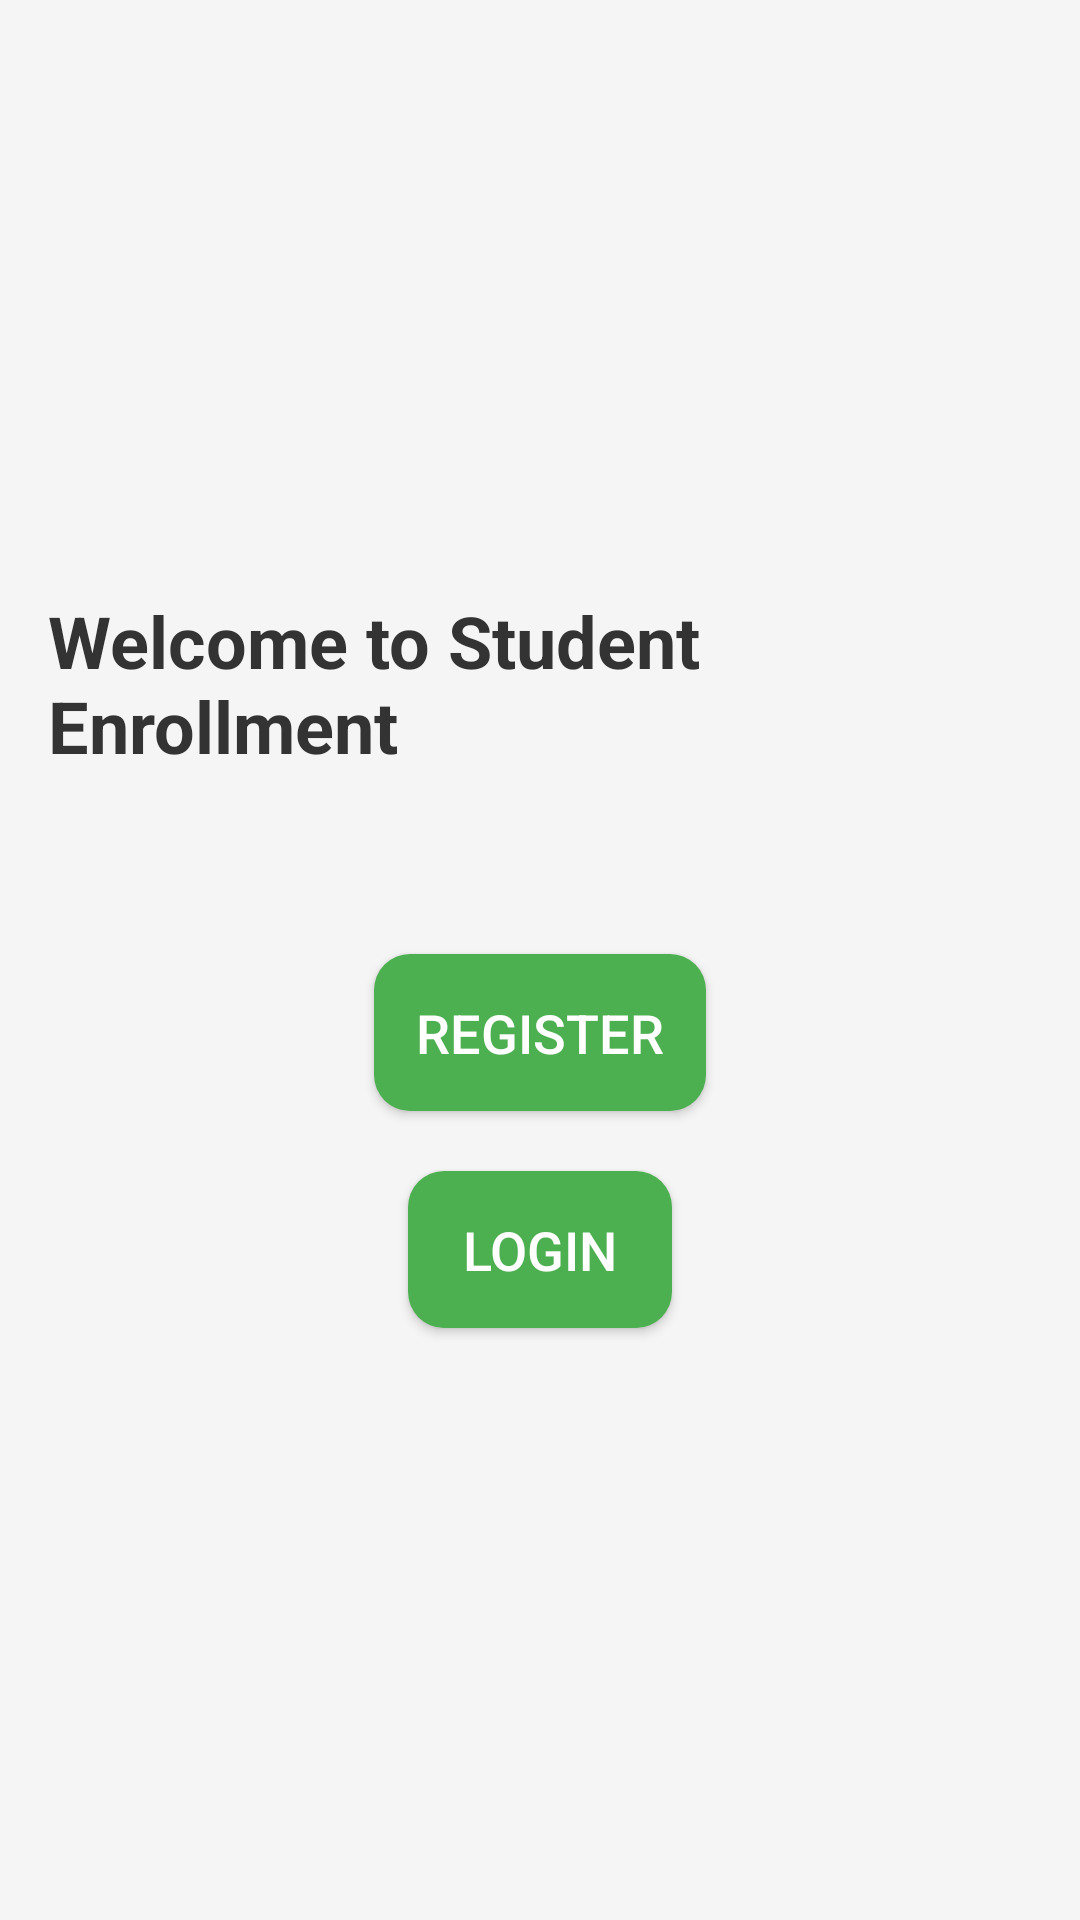

Reconstruct the res/layout file that produces this screen, plus the resources it refers to.
<!-- AndroidManifest.xml: application theme Theme.StudentEnrollApp -->
<!-- res/layout/activity_main.xml -->
<LinearLayout
    xmlns:android="http://schemas.android.com/apk/res/android"
    android:layout_width="match_parent"
    android:layout_height="match_parent"
    android:orientation="vertical"
    android:gravity="center"
    android:padding="16dp"
    android:background="#F5F5F5">

    
    <TextView
        android:layout_width="wrap_content"
        android:layout_height="wrap_content"
        android:text="Welcome to Student Enrollment"
        android:textSize="24sp"
        android:textColor="#333333"
        android:textStyle="bold"
        android:layout_marginBottom="40dp" />

    
    <Button
        android:id="@+id/buttonGoToRegister"
        android:layout_width="wrap_content"
        android:layout_height="wrap_content"
        android:text="Register"
        android:textColor="#FFFFFF"
        android:textSize="18sp"
        android:background="@drawable/button_bg"
        android:padding="14dp"
        android:layout_marginTop="20dp"
        android:onClick="goToRegister" />

    
    <Button
        android:id="@+id/buttonGoToLogin"
        android:layout_width="wrap_content"
        android:layout_height="wrap_content"
        android:text="Login"
        android:textColor="#FFFFFF"
        android:textSize="18sp"
        android:background="@drawable/button_bg"
        android:padding="14dp"
        android:layout_marginTop="20dp"
        android:onClick="goToLogin" />

</LinearLayout>
<!-- resources referenced by this layout -->
<resources>
  <!-- drawable button_bg (drawable) -->
  <?xml version="1.0" encoding="utf-8"?>
  <shape xmlns:android="http://schemas.android.com/apk/res/android">
      <solid android:color="#4CAF50" /> 
      <corners android:radius="12dp" /> 
  </shape>
  <style name="Theme.StudentEnrollApp" parent="Base.Theme.StudentEnrollApp" />
  <style name="Base.Theme.StudentEnrollApp" parent="Theme.Material3.DayNight.NoActionBar">
          
          
      </style>
</resources>
